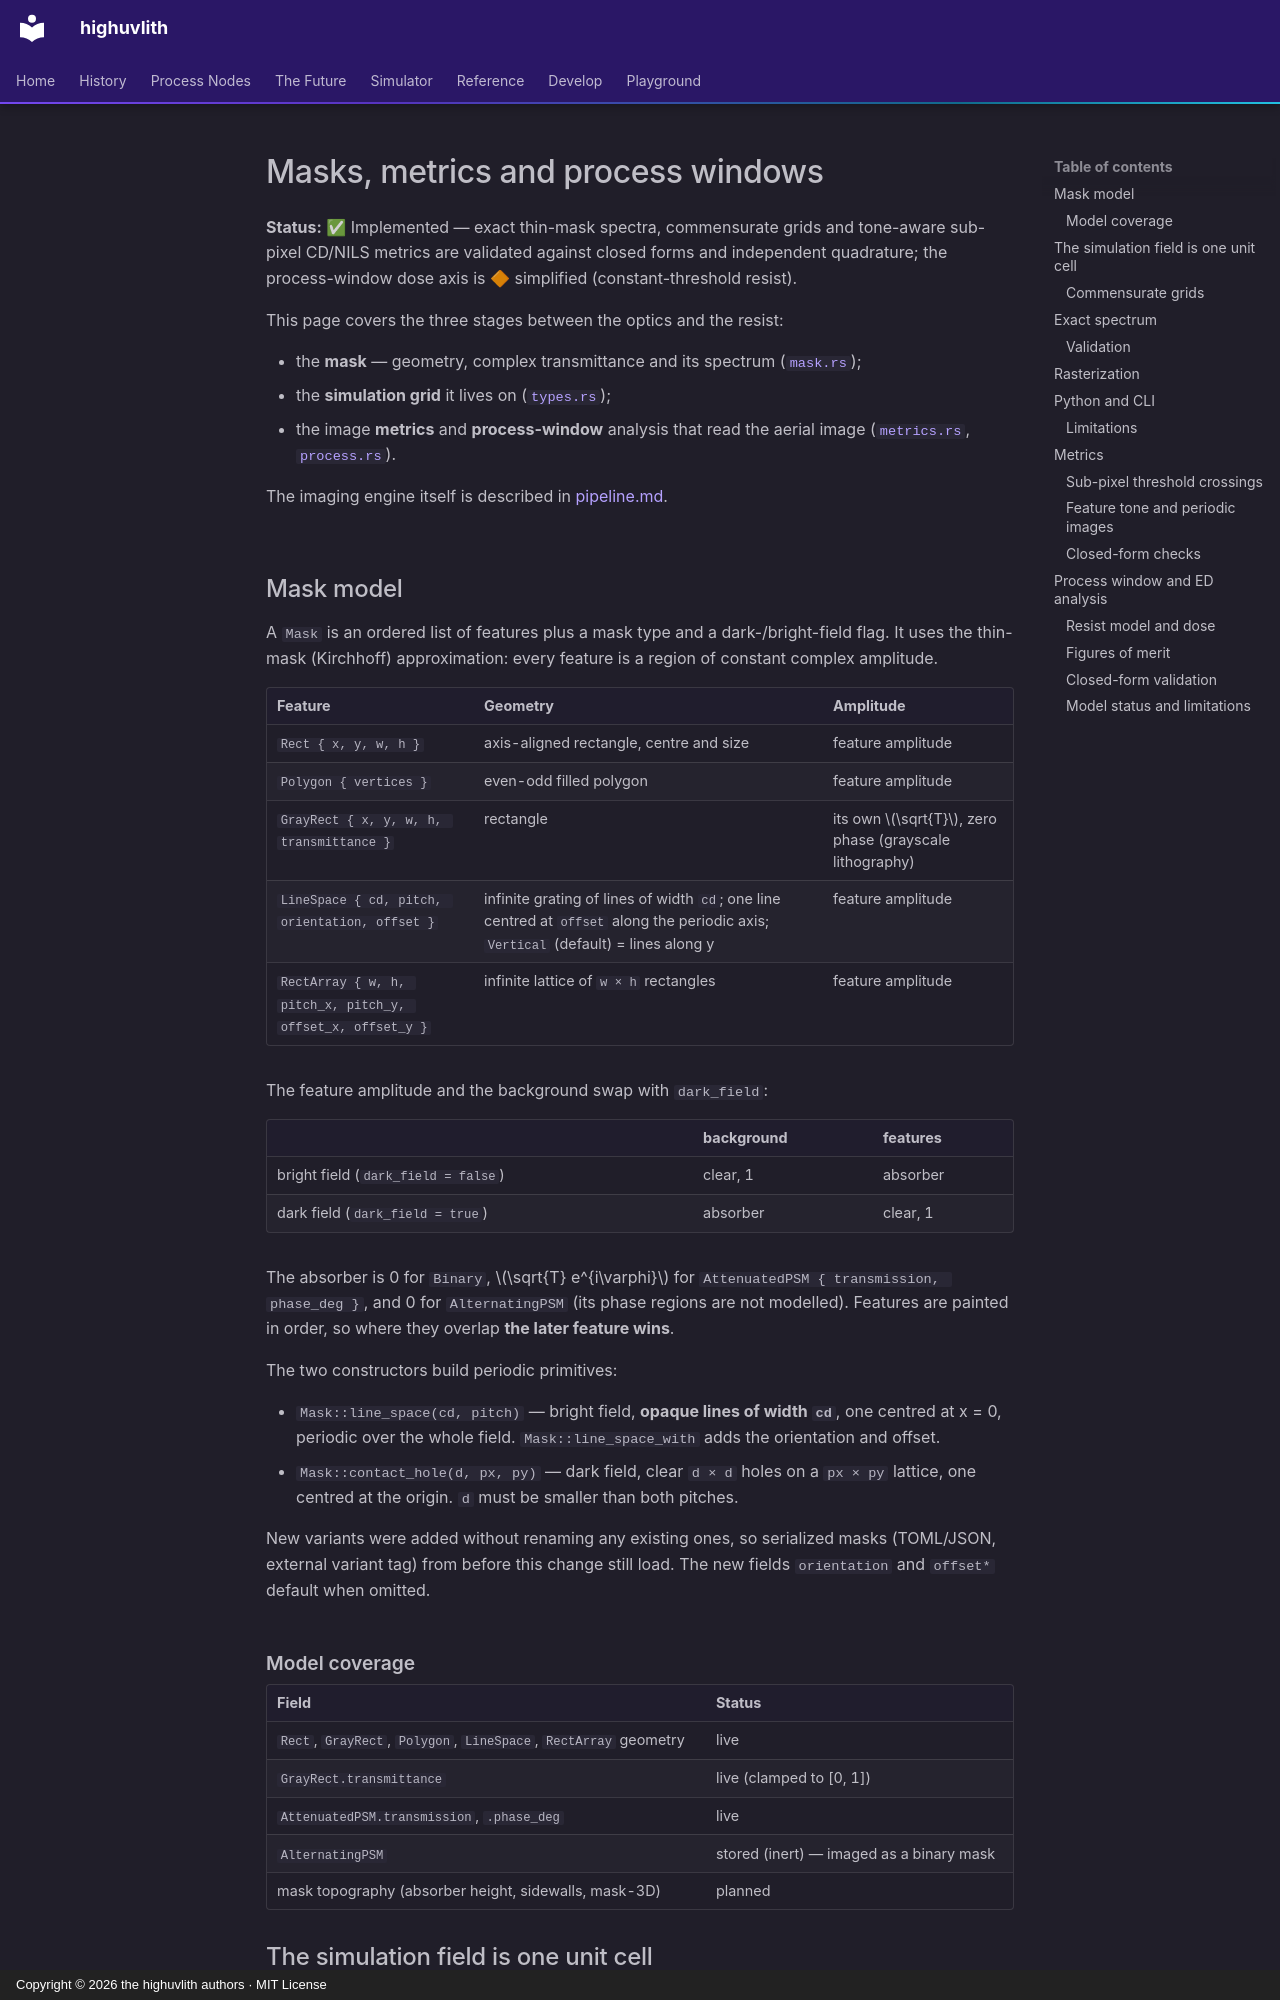

repository: sonoransun/highuvlith · page: masks-and-metrics/index.html · generator: mkdocs · copyright: Copyright © 2026 the highuvlith authors · MIT License

# Masks, metrics and process windows

**Status:** ✅ Implemented — exact thin-mask spectra, commensurate grids and tone-aware sub-pixel CD/NILS metrics are validated against closed forms and independent quadrature; the process-window dose axis is 🔶 simplified (constant-threshold resist).

This page covers the three stages between the optics and the resist:

- the **mask** — geometry, complex transmittance and its spectrum ([`mask.rs`](../crates/highuvlith-core/src/mask.rs));
- the **simulation grid** it lives on ([`types.rs`](../crates/highuvlith-core/src/types.rs));
- the image **metrics** and **process-window** analysis that read the aerial image
  ([`metrics.rs`](../crates/highuvlith-core/src/metrics.rs),
  [`process.rs`](../crates/highuvlith-core/src/process.rs)).

The imaging engine itself is described in [pipeline.md](./pipeline.md).

## Mask model

A `Mask` is an ordered list of features plus a mask type and a dark-/bright-field flag.
It uses the thin-mask (Kirchhoff) approximation: every feature is a region of constant
complex amplitude.

| Feature | Geometry | Amplitude |
|---|---|---|
| `Rect { x, y, w, h }` | axis-aligned rectangle, centre and size | feature amplitude |
| `Polygon { vertices }` | even-odd filled polygon | feature amplitude |
| `GrayRect { x, y, w, h, transmittance }` | rectangle | its own $\sqrt{T}$, zero phase (grayscale lithography) |
| `LineSpace { cd, pitch, orientation, offset }` | infinite grating of lines of width `cd`; one line centred at `offset` along the periodic axis; `Vertical` (default) = lines along y | feature amplitude |
| `RectArray { w, h, pitch_x, pitch_y, offset_x, offset_y }` | infinite lattice of `w × h` rectangles | feature amplitude |

The feature amplitude and the background swap with `dark_field`:

| | background | features |
|---|---|---|
| bright field (`dark_field = false`) | clear, 1 | absorber |
| dark field (`dark_field = true`) | absorber | clear, 1 |

The absorber is 0 for `Binary`, $\sqrt{T} e^{i\varphi}$ for `AttenuatedPSM { transmission, phase_deg }`,
and 0 for `AlternatingPSM` (its phase regions are not modelled). Features are painted
in order, so where they overlap **the later feature wins**.

The two constructors build periodic primitives:

- `Mask::line_space(cd, pitch)` — bright field, **opaque lines of width `cd`**, one
  centred at x = 0, periodic over the whole field. `Mask::line_space_with` adds the
  orientation and offset.
- `Mask::contact_hole(d, px, py)` — dark field, clear `d × d` holes on a `px × py`
  lattice, one centred at the origin. `d` must be smaller than both pitches.

New variants were added without renaming any existing ones, so serialized masks
(TOML/JSON, external variant tag) from before this change still load. The new fields
`orientation` and `offset*` default when omitted.

### Model coverage

| Field | Status |
|---|---|
| `Rect`, `GrayRect`, `Polygon`, `LineSpace`, `RectArray` geometry | live |
| `GrayRect.transmittance` | live (clamped to [0, 1]) |
| `AttenuatedPSM.transmission`, `.phase_deg` | live |
| `AlternatingPSM` | stored (inert) — imaged as a binary mask |
| mask topography (absorber height, sidewalls, mask-3D) | planned |
